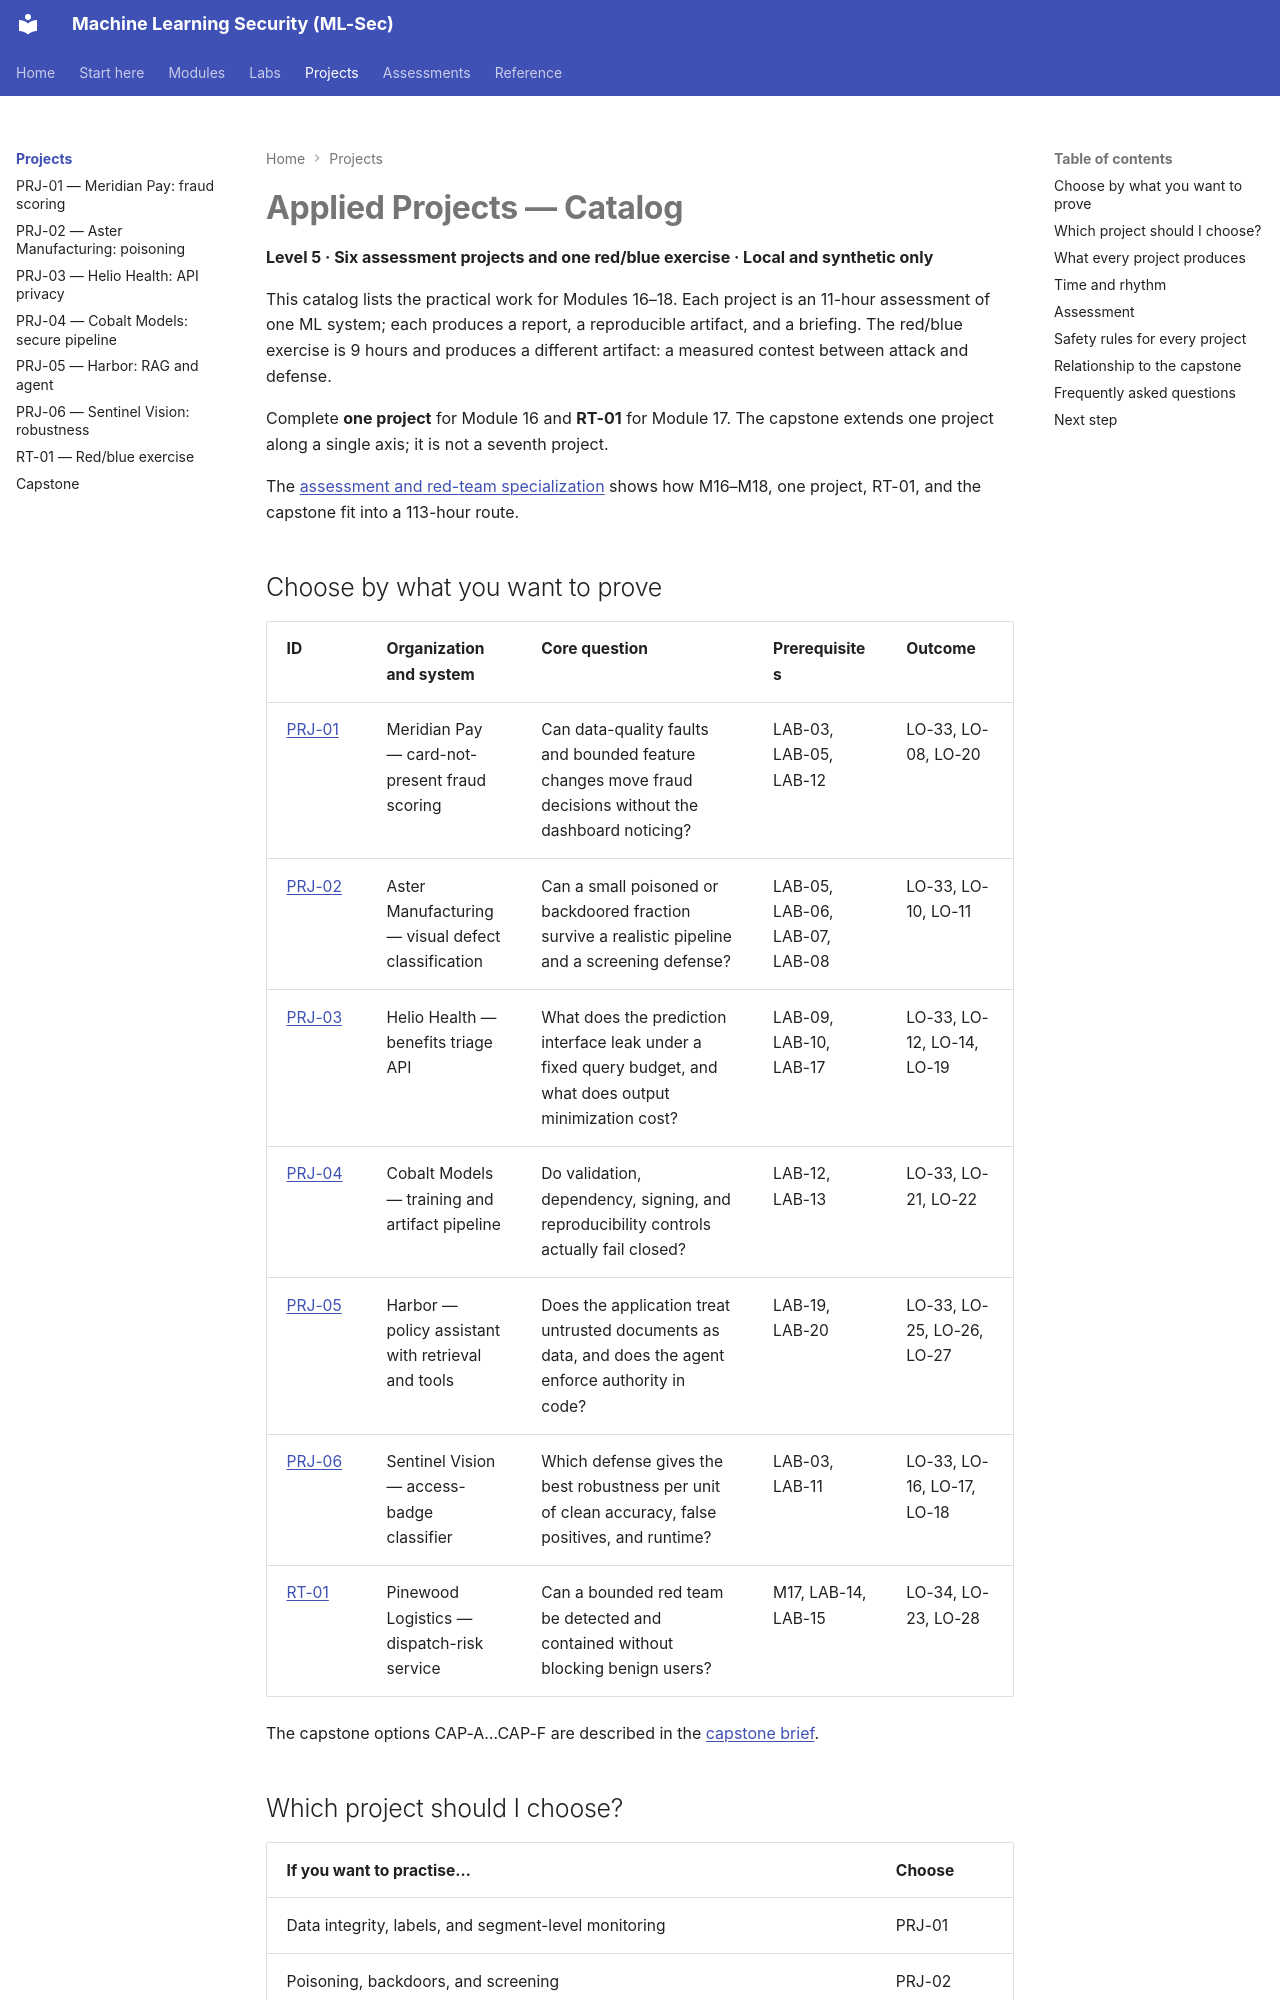

repository: nadeem-majeedch/MLSec · page: projects/index.html · generator: mkdocs

---
title: Applied Projects — Catalog
---

# Applied Projects — Catalog

**Level 5 · Six assessment projects and one red/blue exercise · Local and synthetic only**

This catalog lists the practical work for Modules 16–18. Each project is an 11-hour assessment of one ML system; each produces a report, a reproducible artifact, and a briefing. The red/blue exercise is 9 hours and produces a different artifact: a measured contest between attack and defense.

Complete **one project** for Module 16 and **RT-01** for Module 17. The capstone extends one project along a single axis; it is not a seventh project.

The [assessment and red-team specialization](../learning-paths.md#assessment-and-red-team-specialization) shows how M16–M18, one project, RT-01, and the capstone fit into a 113-hour route.

## Choose by what you want to prove

| ID | Organization and system | Core question | Prerequisites | Outcome |
|---|---|---|---|---|
| [PRJ-01](prj-01-fraud-detection.md) | Meridian Pay — card-not-present fraud scoring | Can data-quality faults and bounded feature changes move fraud decisions without the dashboard noticing? | LAB-03, LAB-05, LAB-12 | LO-33, LO-08, LO-20 |
| [PRJ-02](prj-02-image-poisoning.md) | Aster Manufacturing — visual defect classification | Can a small poisoned or backdoored fraction survive a realistic pipeline and a screening defense? | LAB-05, LAB-06, LAB-07, LAB-08 | LO-33, LO-10, LO-11 |
| [PRJ-03](prj-03-prediction-api-privacy.md) | Helio Health — benefits triage API | What does the prediction interface leak under a fixed query budget, and what does output minimization cost? | LAB-09, LAB-10, LAB-17 | LO-33, LO-12, LO-14, LO-19 |
| [PRJ-04](prj-04-secure-pipeline.md) | Cobalt Models — training and artifact pipeline | Do validation, dependency, signing, and reproducibility controls actually fail closed? | LAB-12, LAB-13 | LO-33, LO-21, LO-22 |
| [PRJ-05](prj-05-rag-agent.md) | Harbor — policy assistant with retrieval and tools | Does the application treat untrusted documents as data, and does the agent enforce authority in code? | LAB-19, LAB-20 | LO-33, LO-25, LO-26, LO-27 |
| [PRJ-06](prj-06-robustness-comparison.md) | Sentinel Vision — access-badge classifier | Which defense gives the best robustness per unit of clean accuracy, false positives, and runtime? | LAB-03, LAB-11 | LO-33, LO-16, LO-17, LO-18 |
| [RT-01](rt-01-red-blue.md) | Pinewood Logistics — dispatch-risk service | Can a bounded red team be detected and contained without blocking benign users? | M17, LAB-14, LAB-15 | LO-34, LO-23, LO-28 |

The capstone options CAP-A…CAP-F are described in the [capstone brief](capstone.md).
